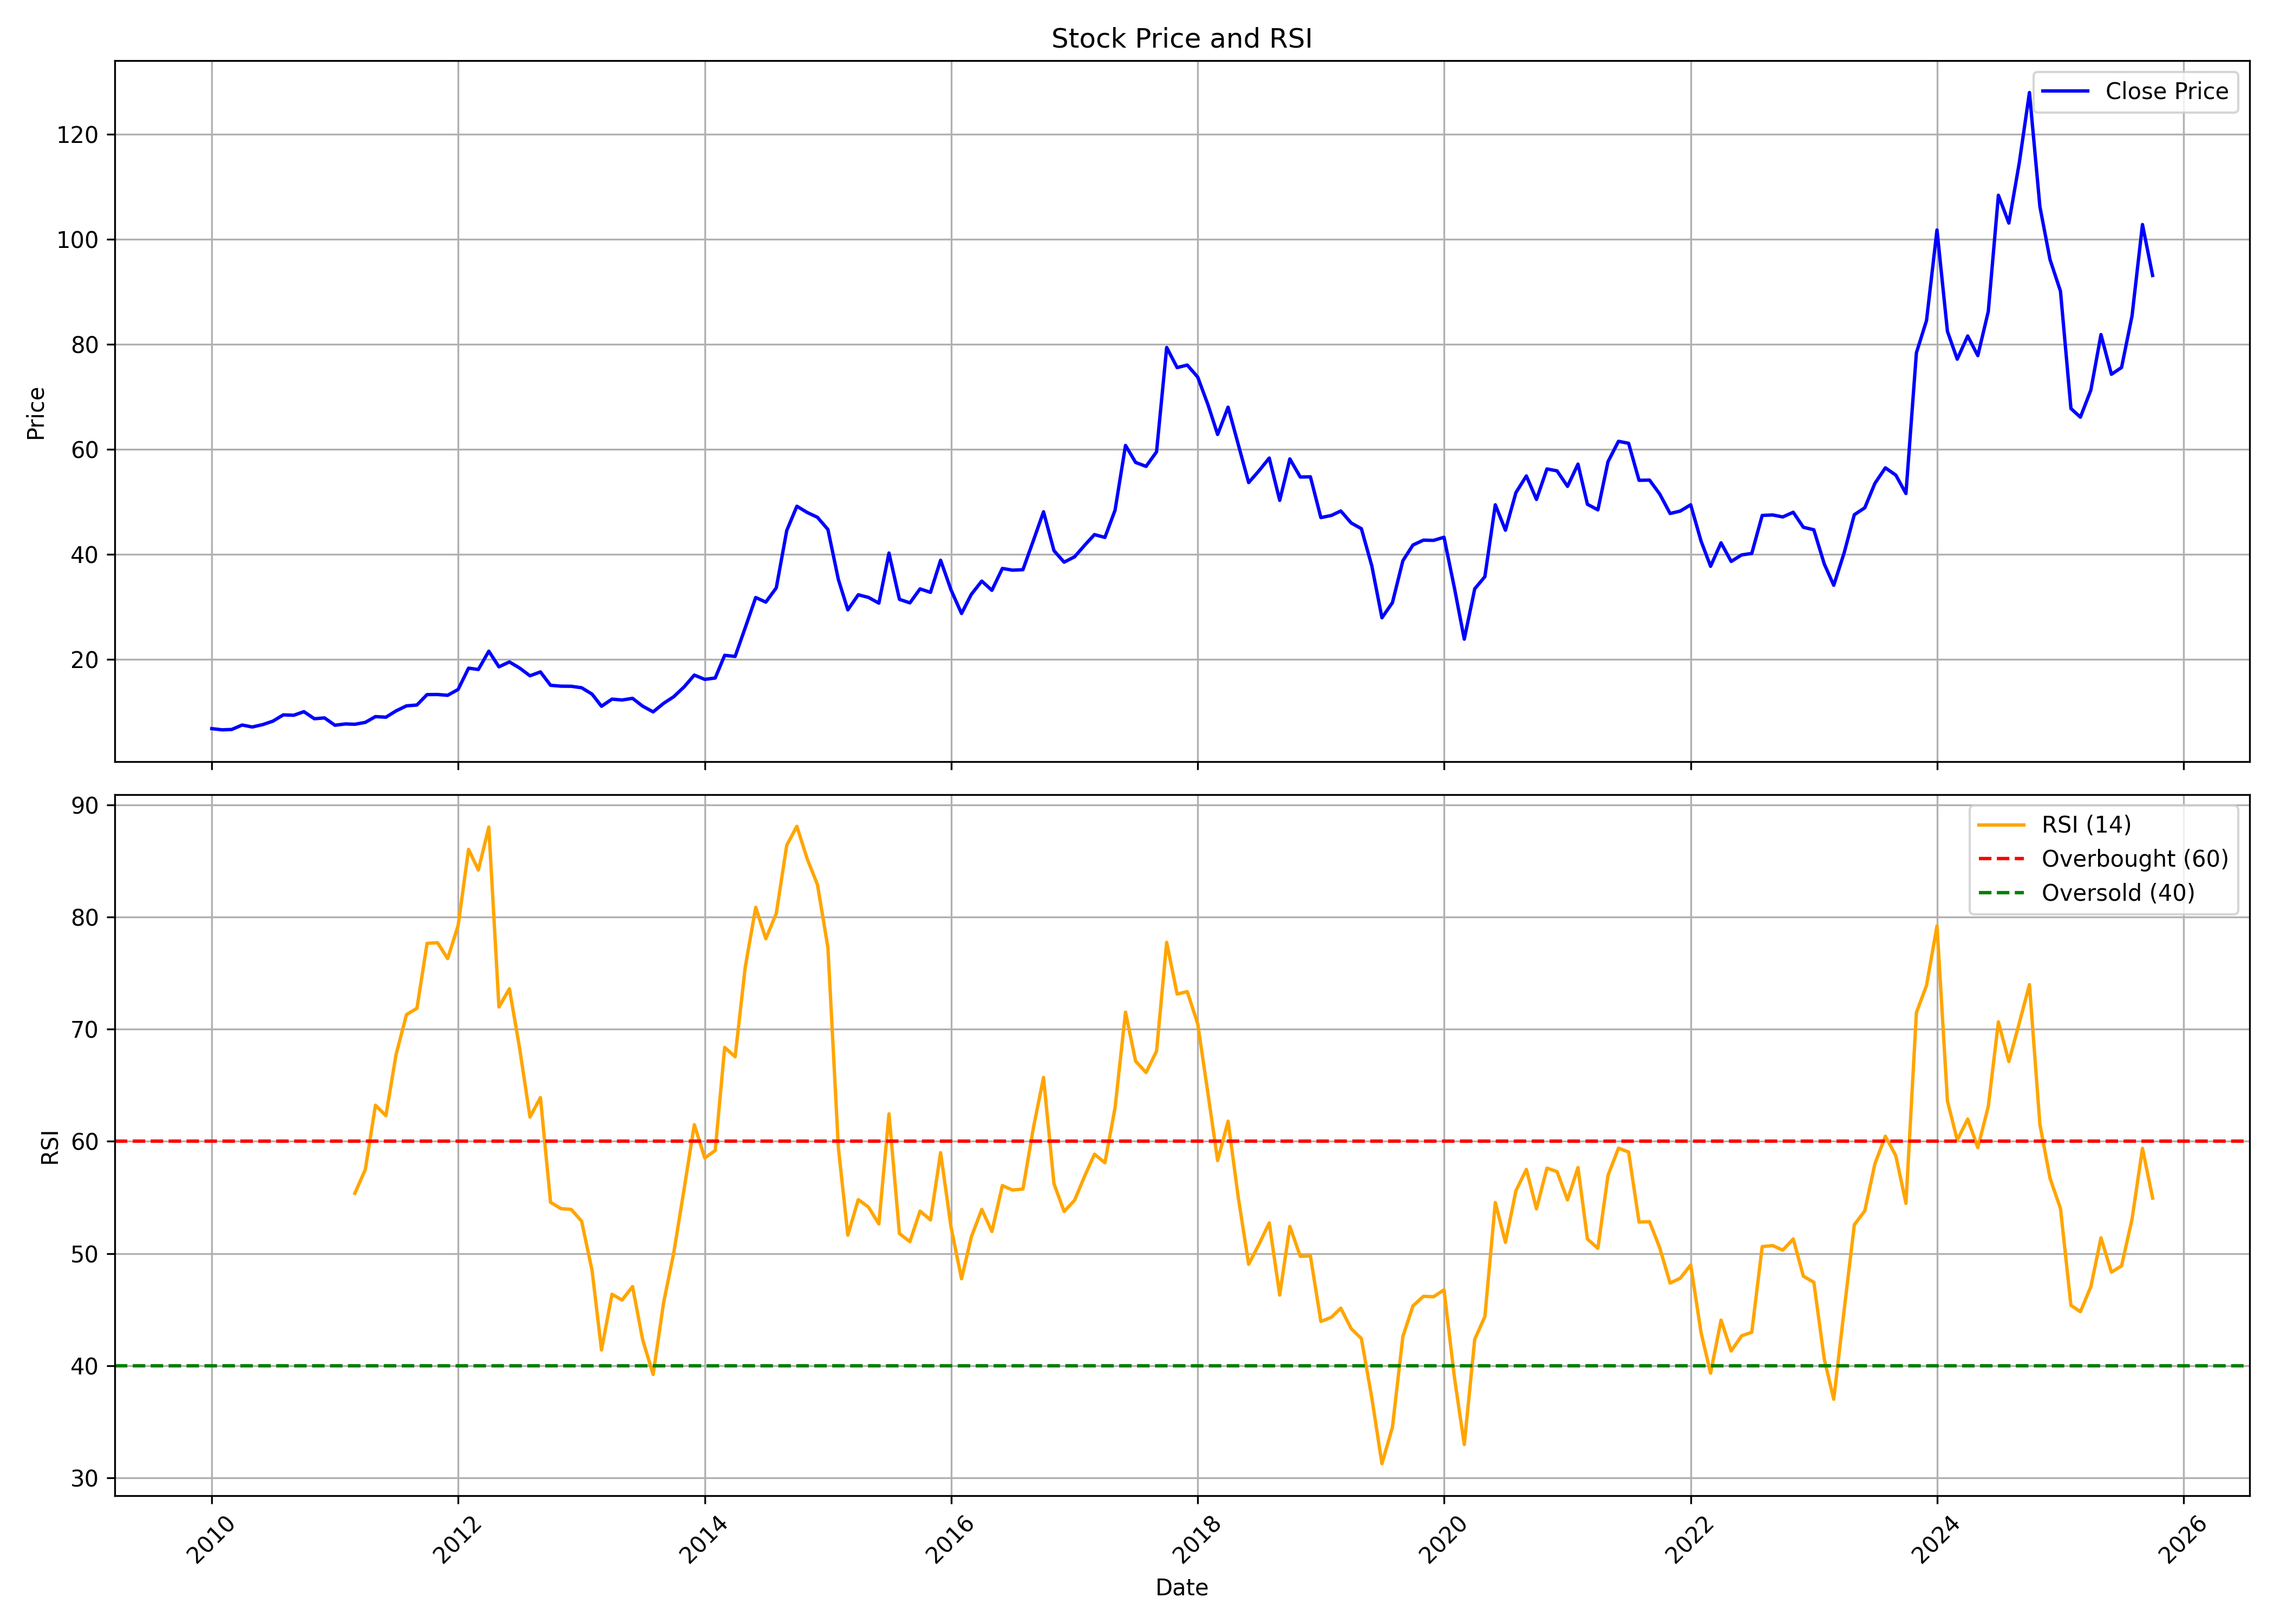

The file beside this chart, header and first rows:
, date, symbol, open, high, low, close, volume, rsi
0, 2010-01-01, MUNJALAU, 6.972, 8.823, 6.596, 6.813, 8252570, 
1, 2010-02-01, MUNJALAU, 6.849, 7.778, 6.39, 6.586, 5220900, 
2, 2010-03-01, MUNJALAU, 6.586, 7.255, 6.586, 6.656, 3050570, 
3, 2010-04-01, MUNJALAU, 6.666, 8.054, 6.666, 7.501, 3567800, 
4, 2010-05-01, MUNJALAU, 7.521, 7.881, 6.124, 7.125, 2506500, 
5, 2010-06-01, MUNJALAU, 7.255, 7.901, 5.857, 7.585, 2012710, 
6, 2010-07-01, MUNJALAU, 7.655, 8.72, 7.555, 8.237, 6810020, 
7, 2010-08-01, MUNJALAU, 8.254, 9.818, 8.004, 9.435, 6269170, 
8, 2010-09-01, MUNJALAU, 9.585, 10.65, 9.165, 9.365, 6456150, 
9, 2010-10-01, MUNJALAU, 9.933, 10.59, 9.737, 10.04, 1842390, 
10, 2010-11-01, MUNJALAU, 9.785, 10.8, 8.262, 8.702, 965280, 
11, 2010-12-01, MUNJALAU, 8.802, 9.228, 8.045, 8.857, 802570, 
12, 2011-01-01, MUNJALAU, 8.884, 9.108, 7.034, 7.461, 476150, 
13, 2011-02-01, MUNJALAU, 7.564, 8.238, 6.78, 7.708, 990910, 
14, 2011-03-01, MUNJALAU, 7.839, 8.32, 6.89, 7.646, 1822720, 55.36
15, 2011-04-01, MUNJALAU, 7.77, 8.444, 7.77, 8.007, 481790, 57.49
16, 2011-05-01, MUNJALAU, 7.88, 9.562, 7.468, 9.104, 2328360, 63.22
17, 2011-06-01, MUNJALAU, 9.145, 10.31, 8.324, 8.991, 536610, 62.28
18, 2011-07-01, MUNJALAU, 8.956, 10.59, 8.912, 10.19, 746360, 67.72
19, 2011-08-01, MUNJALAU, 10.04, 11.9, 9.159, 11.15, 2851870, 71.3
20, 2011-09-01, MUNJALAU, 11.15, 12.72, 11, 11.31, 1787280, 71.86
21, 2011-10-01, MUNJALAU, 12, 13.4, 10.94, 13.3, 627420, 77.65
22, 2011-11-01, MUNJALAU, 13.64, 15.69, 12.23, 13.32, 4427000, 77.71
23, 2011-12-01, MUNJALAU, 13.33, 14.29, 12.28, 13.16, 606576, 76.29
24, 2012-01-01, MUNJALAU, 12.93, 14.58, 12.37, 14.28, 849720, 79.23
25, 2012-02-01, MUNJALAU, 14.4, 20.11, 14.22, 18.33, 2538126, 86.03
26, 2012-03-01, MUNJALAU, 18.95, 19.56, 16.2, 18.08, 621560, 84.19
27, 2012-04-01, MUNJALAU, 17.22, 22.59, 17.22, 21.57, 563980, 88.01
28, 2012-05-01, MUNJALAU, 21.76, 22.27, 17.99, 18.59, 286994, 71.98
29, 2012-06-01, MUNJALAU, 19.39, 19.75, 18.16, 19.52, 205594, 73.6
30, 2012-07-01, MUNJALAU, 19.52, 20.47, 17.08, 18.37, 436200, 68.35
31, 2012-08-01, MUNJALAU, 18.35, 19.75, 15.32, 16.88, 962738, 62.16
32, 2012-09-01, MUNJALAU, 17.6, 19.07, 16, 17.62, 1607004, 63.9
33, 2012-10-01, MUNJALAU, 18.11, 19.01, 13.61, 15.07, 763678, 54.56
34, 2012-11-01, MUNJALAU, 14.96, 15.83, 14.36, 14.9, 373424, 54
35, 2012-12-01, MUNJALAU, 14.94, 16.25, 14.66, 14.88, 488978, 53.93
36, 2013-01-01, MUNJALAU, 14.85, 16.04, 14.32, 14.6, 696998, 52.88
37, 2013-02-01, MUNJALAU, 14.83, 14.85, 12.59, 13.39, 261596, 48.48
38, 2013-03-01, MUNJALAU, 13.41, 13.54, 10.27, 11.07, 234284, 41.4
39, 2013-04-01, MUNJALAU, 11.2, 12.62, 9.15, 12.44, 1471690, 46.37
40, 2013-05-01, MUNJALAU, 12.44, 12.88, 10.36, 12.27, 1018714, 45.85
41, 2013-06-01, MUNJALAU, 12.32, 13.07, 11.84, 12.59, 424880, 47.05
42, 2013-07-01, MUNJALAU, 12.4, 12.85, 10.98, 11.09, 521582, 42.3
43, 2013-08-01, MUNJALAU, 10.94, 10.94, 9.187, 10.01, 494220, 39.21
44, 2013-09-01, MUNJALAU, 10.69, 13.85, 10.65, 11.63, 290254, 45.62
45, 2013-10-01, MUNJALAU, 11.25, 14.98, 11.25, 12.89, 482622, 50.03
46, 2013-11-01, MUNJALAU, 12.81, 14.94, 12.65, 14.78, 477546, 55.79
47, 2013-12-01, MUNJALAU, 14.86, 18.56, 14.42, 17.02, 4708912, 61.48
48, 2014-01-01, MUNJALAU, 16.42, 17.54, 15.06, 16.2, 694526, 58.51
49, 2014-02-01, MUNJALAU, 16.02, 17.22, 15.22, 16.46, 461618, 59.19
50, 2014-03-01, MUNJALAU, 16.62, 20.82, 16.22, 20.78, 1656366, 68.37
51, 2014-04-01, MUNJALAU, 20.78, 23.5, 20.28, 20.56, 1596696, 67.54
52, 2014-05-01, MUNJALAU, 20.56, 27.95, 20.02, 26.05, 2252524, 75.54
53, 2014-06-01, MUNJALAU, 26.83, 34.28, 26.23, 31.79, 4628346, 80.86
54, 2014-07-01, MUNJALAU, 31.69, 34.04, 28.33, 30.91, 2167298, 78.06
55, 2014-08-01, MUNJALAU, 31.01, 35.52, 29.69, 33.64, 2034662, 80.33
56, 2014-09-01, MUNJALAU, 33.51, 52.26, 33.51, 44.55, 8015192, 86.4
57, 2014-10-01, MUNJALAU, 44.24, 50.3, 41.9, 49.18, 2713752, 88.08
58, 2014-11-01, MUNJALAU, 49.62, 55.4, 43.48, 47.98, 4875704, 85.15
59, 2014-12-01, MUNJALAU, 48.25, 50.44, 41.97, 47.07, 1724060, 82.89
... 130 more rows
